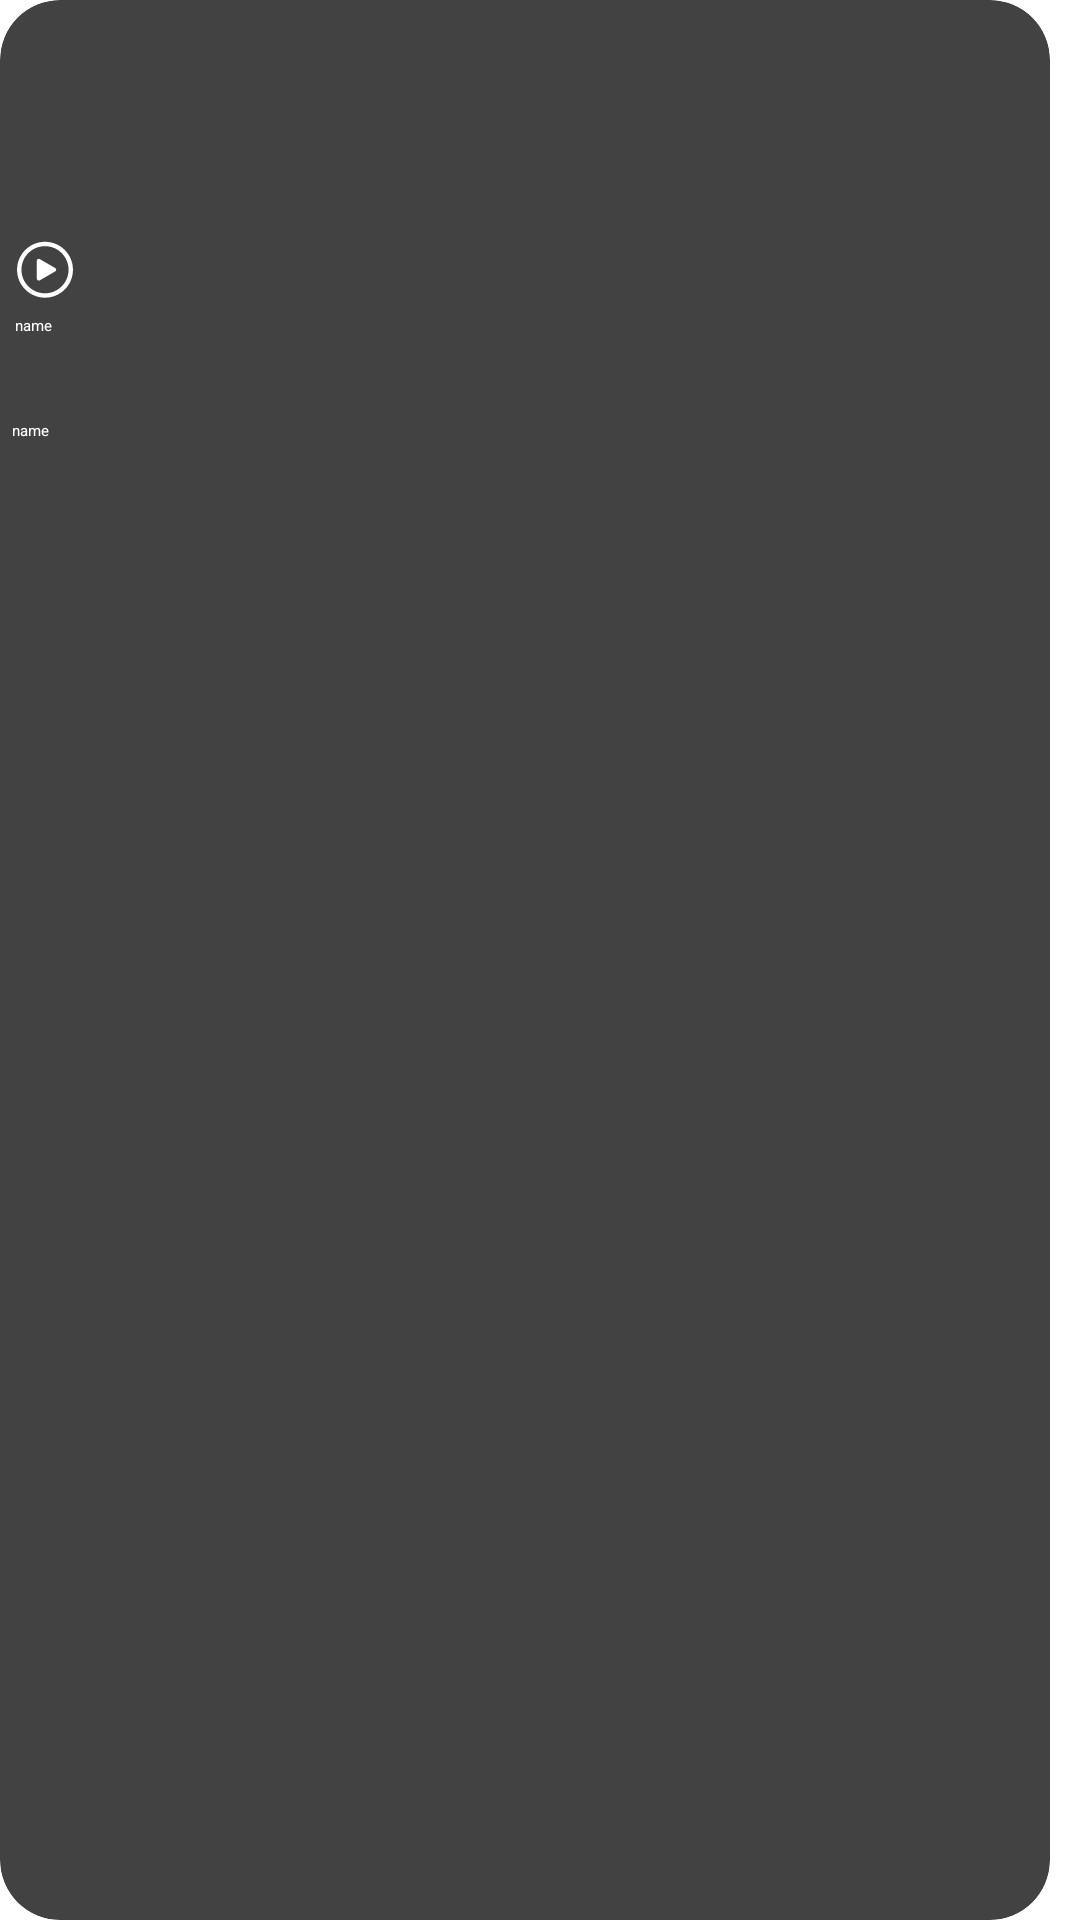

Layout XML and referenced resources for this Android screen:
<!-- AndroidManifest.xml: application theme Theme.MyApplication -->
<!-- res/layout/rv_two.xml -->
<?xml version="1.0" encoding="utf-8"?>
<androidx.constraintlayout.widget.ConstraintLayout xmlns:android="http://schemas.android.com/apk/res/android"
    xmlns:app="http://schemas.android.com/apk/res-auto"
    android:layout_width="150dp"
    android:layout_height="175dp"
    android:layout_marginTop="10dp"
    android:layout_marginLeft="10dp"
    app:cardCornerRadius="20dp"
    app:layout_constraintBottom_toBottomOf="parent"
    app:layout_constraintTop_toTopOf="parent"
    app:layout_constraintRight_toRightOf="parent">
    <androidx.cardview.widget.CardView
        android:id="@+id/card_view"
        android:layout_width="match_parent"
        android:layout_height="match_parent"
        android:layout_marginRight="10dp"
        app:cardCornerRadius="20dp">
        <androidx.constraintlayout.widget.ConstraintLayout
            android:layout_width="match_parent"
            android:layout_height="match_parent">
            <ImageView
                android:id="@+id/image"
                android:foreground="@drawable/futurestring"
                android:layout_width="match_parent"
                android:layout_height="match_parent"
                android:scaleType="fitXY" />
            <TextView
                android:id="@+id/name"
                android:layout_width="wrap_content"
                android:layout_height="wrap_content"
                app:layout_constraintTop_toTopOf="parent"
                android:maxLines="2"
                android:layout_marginLeft="5dp"
                android:ellipsize="end"
                android:textColor="@color/white"
                app:layout_constraintLeft_toLeftOf="parent"
                android:text="name"
                android:layout_marginTop="105dp"/>
            <ImageView
                android:layout_width="wrap_content"
                android:layout_height="wrap_content"
                android:src="@drawable/video_foreground"
                app:layout_constraintLeft_toLeftOf="parent"
                android:layout_marginLeft="5dp"
                app:layout_constraintTop_toTopOf="parent"
                android:layout_marginTop="80dp"/>

            <TextView
                android:id="@+id/names"
                android:layout_width="wrap_content"
                android:layout_height="wrap_content"
                android:layout_marginLeft="4dp"
                android:layout_marginTop="140dp"
                android:ellipsize="end"
                android:maxLines="2"
                android:text="name"
                android:textColor="@color/white"
                app:layout_constraintLeft_toLeftOf="parent"
                app:layout_constraintTop_toBottomOf="@+id/name"
                app:layout_constraintTop_toTopOf="parent" />


        </androidx.constraintlayout.widget.ConstraintLayout>
    </androidx.cardview.widget.CardView>
</androidx.constraintlayout.widget.ConstraintLayout>
<!-- resources referenced by this layout -->
<resources>
  <color name="white">#FFFFFFFF</color>
  <!-- drawable futurestring (drawable) -->
  <?xml version="1.0" encoding="utf-8"?>
  <shape xmlns:android="http://schemas.android.com/apk/res/android">
  <solid android:color="@color/white"></solid>
      <gradient
          android:endColor="#0063ad"
          android:startColor="@android:color/transparent"
          android:centerColor="@android:color/transparent"
          android:angle="60"/>
  </shape>
  <!-- drawable video_foreground (drawable) -->
  <vector xmlns:android="http://schemas.android.com/apk/res/android"
      android:width="20dp"
      android:height="20dp"
      android:viewportWidth="108"
      android:viewportHeight="108">
    <group android:scaleX="6.2894115"
        android:scaleY="6.2894115"
        android:translateX="0.54"
        android:translateY="0.54">
      <path
          android:pathData="M0.5,8.424C0.5,4.007 4.083,0.424 8.5,0.424C12.917,0.424 16.5,4.007 16.5,8.424C16.5,12.84 12.917,16.424 8.5,16.424C4.083,16.424 0.5,12.84 0.5,8.424ZM15.242,8.424C15.242,4.702 12.222,1.682 8.5,1.682C4.778,1.682 1.758,4.702 1.758,8.424C1.758,12.146 4.778,15.166 8.5,15.166C12.222,15.166 15.242,12.146 15.242,8.424Z"
          android:fillColor="#ffffff"
          android:fillType="evenOdd"/>
      <path
          android:pathData="M11.417,8.905L7.017,11.458C6.643,11.675 6.164,11.413 6.164,10.976V5.871C6.164,5.435 6.643,5.172 7.017,5.389L11.417,7.942C11.502,7.991 11.572,8.061 11.621,8.145C11.67,8.23 11.696,8.326 11.696,8.424C11.696,8.522 11.67,8.618 11.621,8.702C11.572,8.787 11.502,8.857 11.417,8.905Z"
          android:fillColor="#ffffff"/>
    </group>
  </vector>
  <style name="Theme.MyApplication" parent="Theme.MaterialComponents.DayNight.DarkActionBar">
          
          <item name="colorPrimary">@color/purple_200</item>
          <item name="colorPrimaryVariant">@color/purple_700</item>
          <item name="colorOnPrimary">@color/black</item>
          
          <item name="colorSecondary">@color/teal_200</item>
          <item name="colorSecondaryVariant">@color/teal_200</item>
          <item name="colorOnSecondary">@color/black</item>
          
          <item name="android:statusBarColor" tools:targetApi="l">?attr/colorPrimaryVariant</item>
          
      </style>
  <color name="purple_200">#FFBB86FC</color>
  <color name="purple_700">#FF3700B3</color>
  <color name="black">#FF000000</color>
  <color name="teal_200">#FF03DAC5</color>
</resources>
